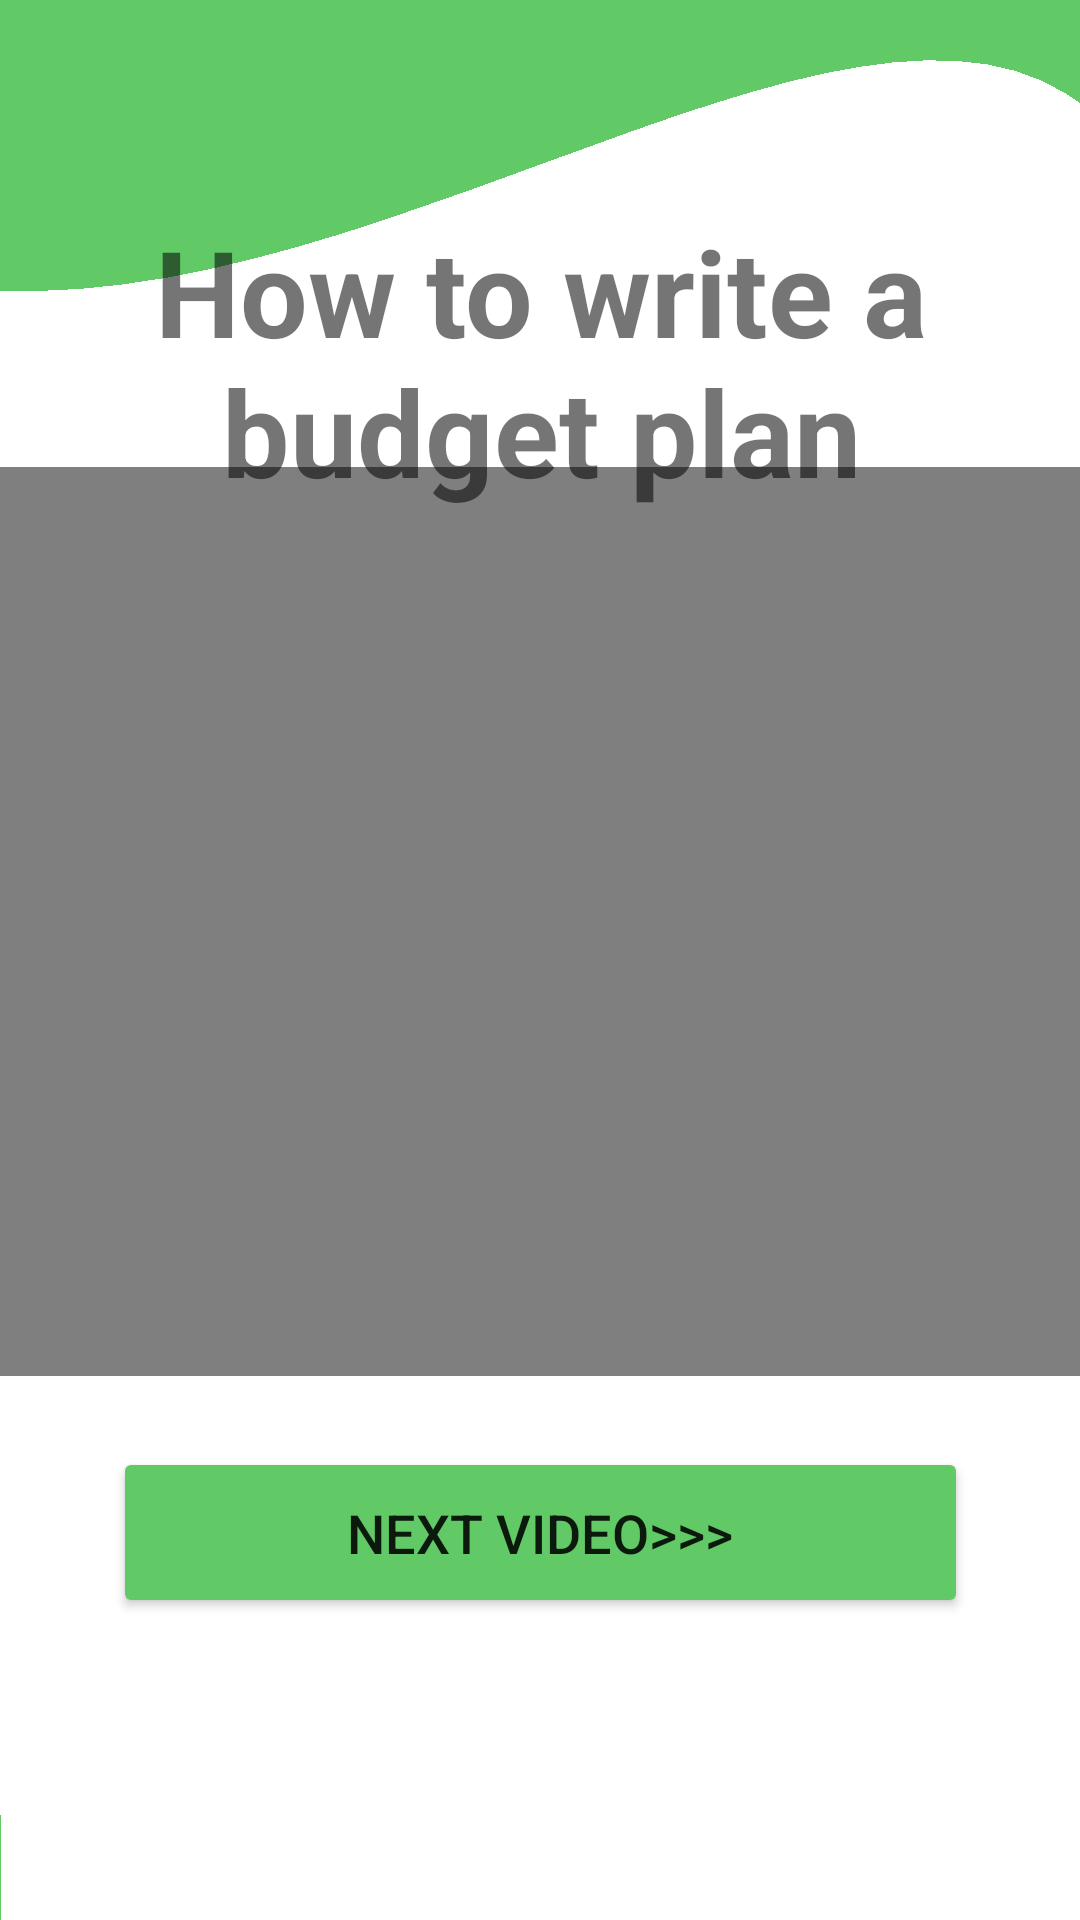

The Android layout XML behind this screen, and the referenced resources:
<!-- AndroidManifest.xml: application theme Theme.WalletFriendly -->
<!-- res/layout/activity_second_video.xml -->
<?xml version="1.0" encoding="utf-8"?>
<androidx.constraintlayout.widget.ConstraintLayout
    xmlns:android="http://schemas.android.com/apk/res/android"
    xmlns:app="http://schemas.android.com/apk/res-auto"
    xmlns:tools="http://schemas.android.com/tools"
    android:layout_width="match_parent"
    android:layout_height="match_parent"
    android:background="@drawable/bg6"
    tools:context=".SecondVideoActivity">

    
    <VideoView
        android:id="@+id/video2"
        android:layout_width="412dp"
        android:layout_height="303dp"
        android:layout_marginTop="201dp"
        android:layout_marginBottom="227dp"
        app:layout_constraintBottom_toBottomOf="parent"
        app:layout_constraintEnd_toEndOf="parent"
        app:layout_constraintHorizontal_bias="1.0"
        app:layout_constraintStart_toStartOf="parent"
        app:layout_constraintTop_toTopOf="parent" />

    
    <TextView
        android:id="@+id/tvTitleVideo2"
        android:layout_width="381dp"
        android:layout_height="108dp"
        android:layout_marginStart="21dp"
        android:layout_marginTop="93dp"
        android:layout_marginEnd="21dp"
        android:ems="10"
        android:text="How to write a budget plan"
        android:textAlignment="center"
        android:textSize="40sp"
        android:textStyle="bold"
        app:layout_constraintBottom_toTopOf="@+id/video2"
        app:layout_constraintEnd_toEndOf="parent"
        app:layout_constraintStart_toStartOf="parent"
        app:layout_constraintTop_toTopOf="parent" />

    
    <Button
        android:id="@+id/btnNextVideo2"
        android:layout_width="285dp"
        android:layout_height="57dp"
        android:layout_marginStart="63dp"
        android:layout_marginTop="40dp"
        android:layout_marginEnd="63dp"
        android:layout_marginBottom="117dp"
        android:backgroundTint="@color/theme"
        android:onClick="openVideo3"
        android:text="Next video>>>"
        android:textSize="18sp"
        app:cornerRadius="20dp"
        app:layout_constraintBottom_toBottomOf="parent"
        app:layout_constraintEnd_toEndOf="parent"
        app:layout_constraintStart_toStartOf="parent"
        app:layout_constraintTop_toBottomOf="@+id/video2" />

</androidx.constraintlayout.widget.ConstraintLayout>
<!-- resources referenced by this layout -->
<resources>
  <color name="theme">#61C966</color>
  <!-- drawable bg6: png bitmap (drawable, 17248 bytes) -->
  <style name="Theme.WalletFriendly" parent="Theme.MaterialComponents.DayNight.NoActionBar">
          
          <item name="colorPrimary">@color/purple_500</item>
          <item name="colorPrimaryVariant">@color/purple_700</item>
          <item name="colorOnPrimary">@color/white</item>
          
          <item name="colorSecondary">@color/teal_200</item>
          <item name="colorSecondaryVariant">@color/teal_700</item>
          <item name="colorOnSecondary">@color/black</item>
          
          <item name="android:statusBarColor">?attr/colorPrimaryVariant</item>
          
      </style>
  <color name="purple_500">#FF6200EE</color>
  <color name="purple_700">#FF3700B3</color>
  <color name="white">#FFFFFFFF</color>
  <color name="teal_200">#FF03DAC5</color>
  <color name="teal_700">#FF018786</color>
  <color name="black">#FF000000</color>
</resources>
